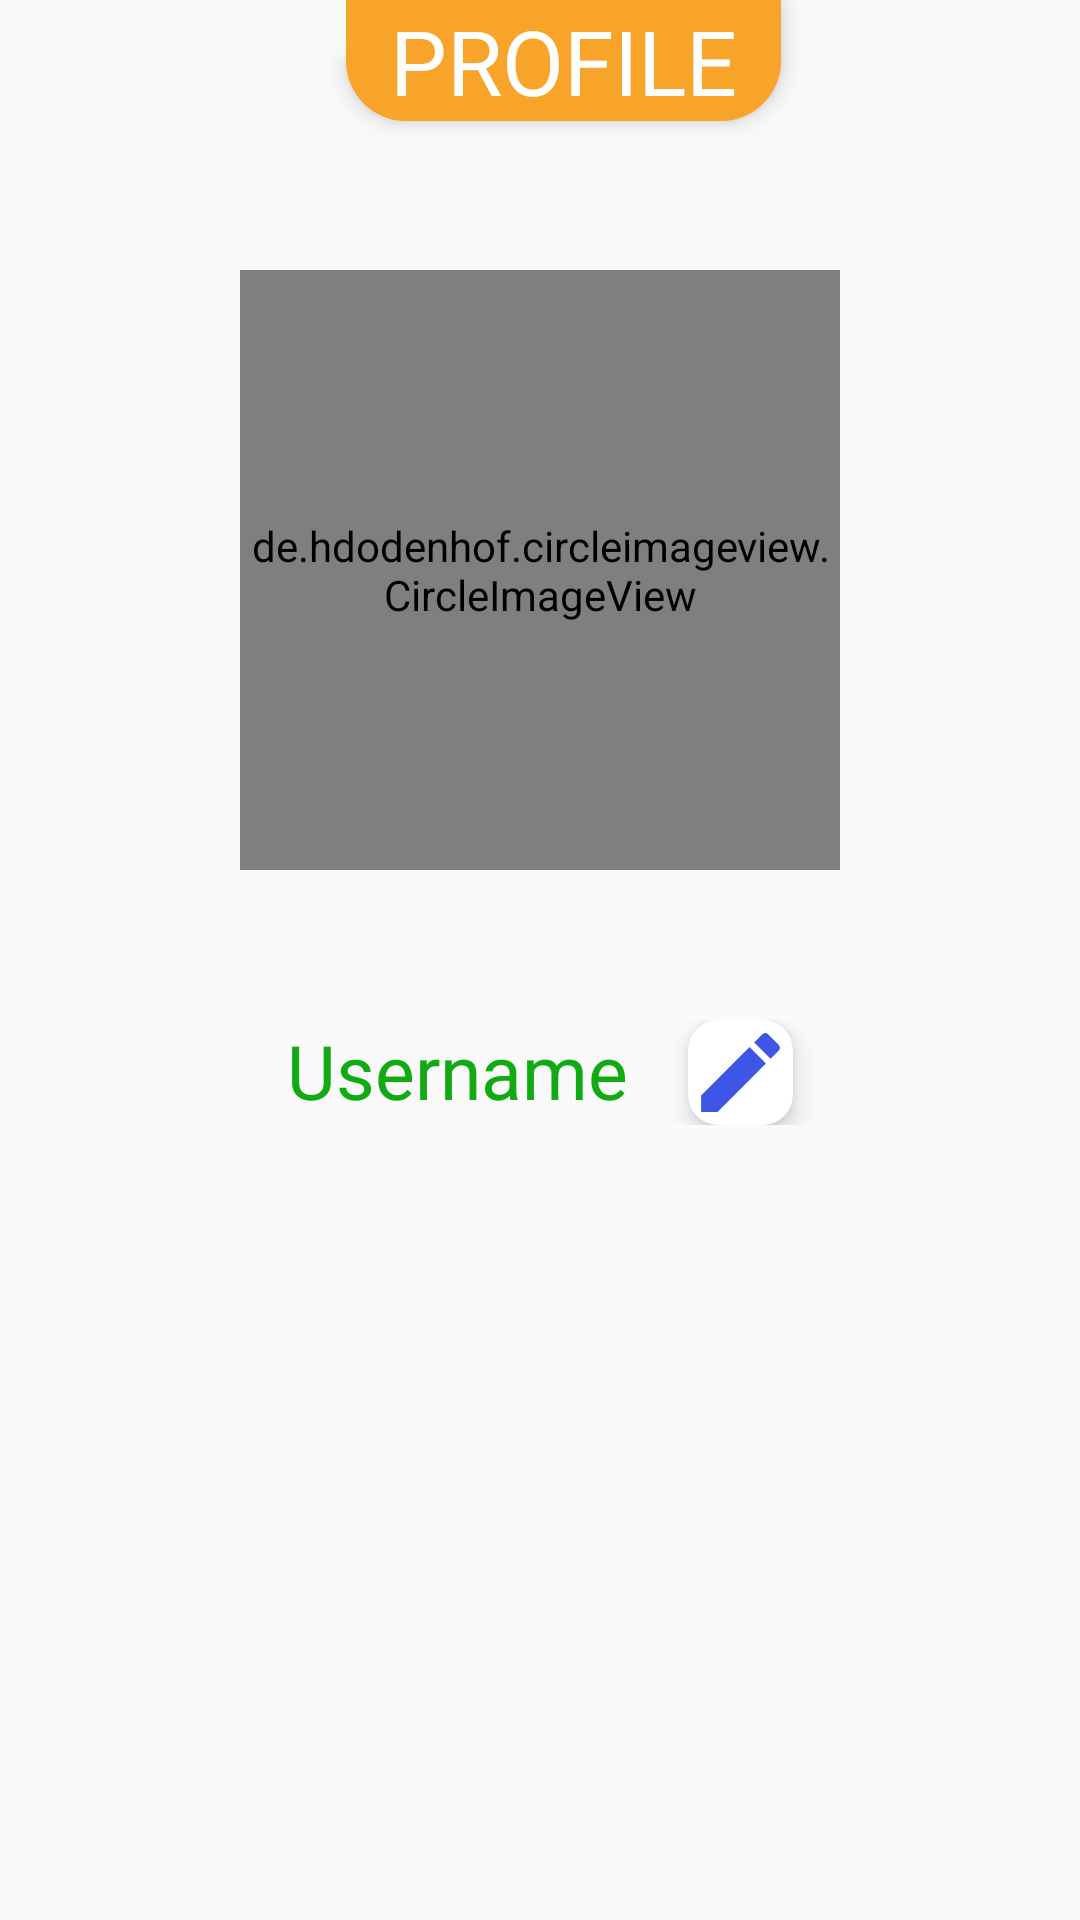

Layout XML and referenced resources for this Android screen:
<!-- AndroidManifest.xml: application theme AppTheme -->
<!-- res/layout/activity_profile.xml -->
<?xml version="1.0" encoding="utf-8"?>
<RelativeLayout
    android:id="@+id/profileLayout"
    xmlns:android="http://schemas.android.com/apk/res/android"
    xmlns:app="http://schemas.android.com/apk/res-auto"
    xmlns:tools="http://schemas.android.com/tools"
    android:layout_width="match_parent"
    android:layout_height="wrap_content"
    tools:context=".ProfileActivity"
    android:gravity="center_horizontal"
    >

    <androidx.appcompat.widget.Toolbar
        android:id="@id/toolbar"
        android:layout_width="match_parent"
        android:layout_height="wrap_content"
        android:theme="@style/Base.ThemeOverlay.AppCompat.Light"
        app:popupTheme="@style/MenuStyle">
        <RelativeLayout
            android:layout_width="match_parent"
            android:layout_height="wrap_content"
            android:gravity="center_horizontal"
            android:minHeight="?attr/actionBarSize"
            >
            <TextView
                android:layout_width="wrap_content"
                android:layout_height="wrap_content"
                android:background="@drawable/top_pad"
                android:elevation="5dp"
                android:text="  PROFILE  "
                android:textColor="#fff"
                android:textSize="30dp" />
        </RelativeLayout>
</androidx.appcompat.widget.Toolbar>

    <RelativeLayout
        android:layout_width="match_parent"
        android:layout_height="wrap_content"
        android:id="@+id/loco"
        android:gravity="center_horizontal">

    <de.hdodenhof.circleimageview.CircleImageView
        android:id="@+id/profile_image"
        android:layout_width="200dp"
        android:layout_height="200dp"
        android:layout_marginTop="90dp"/>


    </RelativeLayout>

    <LinearLayout
        android:layout_width="match_parent"
        android:layout_height="wrap_content"
        android:layout_below="@id/loco"
        android:layout_marginTop="50dp"
        android:gravity="center_horizontal"
        android:orientation="horizontal">
    <TextView
        android:id="@+id/username"
        android:layout_width="wrap_content"
        android:layout_height="wrap_content"
        android:text="Username"
        android:textSize="25dp"
        android:textColor="@color/colorPrimaryDarki"/>

        <androidx.cardview.widget.CardView
            android:id="@+id/edit_username"
            android:layout_width="wrap_content"
            android:layout_height="wrap_content"
            android:clickable="true"
            android:focusable="true"
            app:cardElevation="5dp"
            app:cardMaxElevation="10dp"
            app:cardCornerRadius="10dp"
            android:layout_marginLeft="20dp"
            android:foreground="?attr/selectableItemBackground"
            >
        <ImageView
            android:layout_width="35dp"
            android:layout_height="35dp"
            android:src="@drawable/edit" />
        </androidx.cardview.widget.CardView>
    </LinearLayout>

</RelativeLayout>
<!-- resources referenced by this layout -->
<resources>
  <color name="colorPrimaryDarki">#12AA12</color>
  <!-- drawable edit (drawable) -->
  <vector android:height="24dp" android:tint="#3D56E6"
      android:viewportHeight="24" android:viewportWidth="24"
      android:width="24dp" xmlns:android="http://schemas.android.com/apk/res/android">
      <path android:fillColor="@android:color/white" android:pathData="M3,17.25V21h3.75L17.81,9.94l-3.75,-3.75L3,17.25zM20.71,7.04c0.39,-0.39 0.39,-1.02 0,-1.41l-2.34,-2.34c-0.39,-0.39 -1.02,-0.39 -1.41,0l-1.83,1.83 3.75,3.75 1.83,-1.83z"/>
  </vector>
  <!-- drawable top_pad (drawable) -->
  <?xml version="1.0" encoding="utf-8"?>
  <shape xmlns:android="http://schemas.android.com/apk/res/android">
  
      <corners android:radius="20dp"
          android:topLeftRadius="0dp"
          android:topRightRadius="0dp"
          />
  
      <solid android:color="@color/colorPrimary"/>
  </shape>
  <style name="MenuStyle" parent="Theme.AppCompat.Light">
          <item name="android:background">#6B6A6A</item>
          <item name="android:textColor">#fff</item>
      </style>
  <style name="AppTheme" parent="Theme.AppCompat.Light.NoActionBar">
          
          <item name="colorPrimary">@color/colorPrimary</item>
          <item name="colorPrimaryDark">@color/colorPrimary</item>
          <item name="colorAccent">@color/colorAccent</item>
          <item name="actionOverflowButtonStyle">@style/DotsTheme</item>
      </style>
  <color name="colorPrimary">#F8A42B</color>
  <color name="colorAccent">#1Dee1D</color>
  <style name="DotsTheme" parent="@style/Widget.AppCompat.ActionButton.Overflow">
          <item name="android:tint">#fff</item>
      </style>
</resources>
